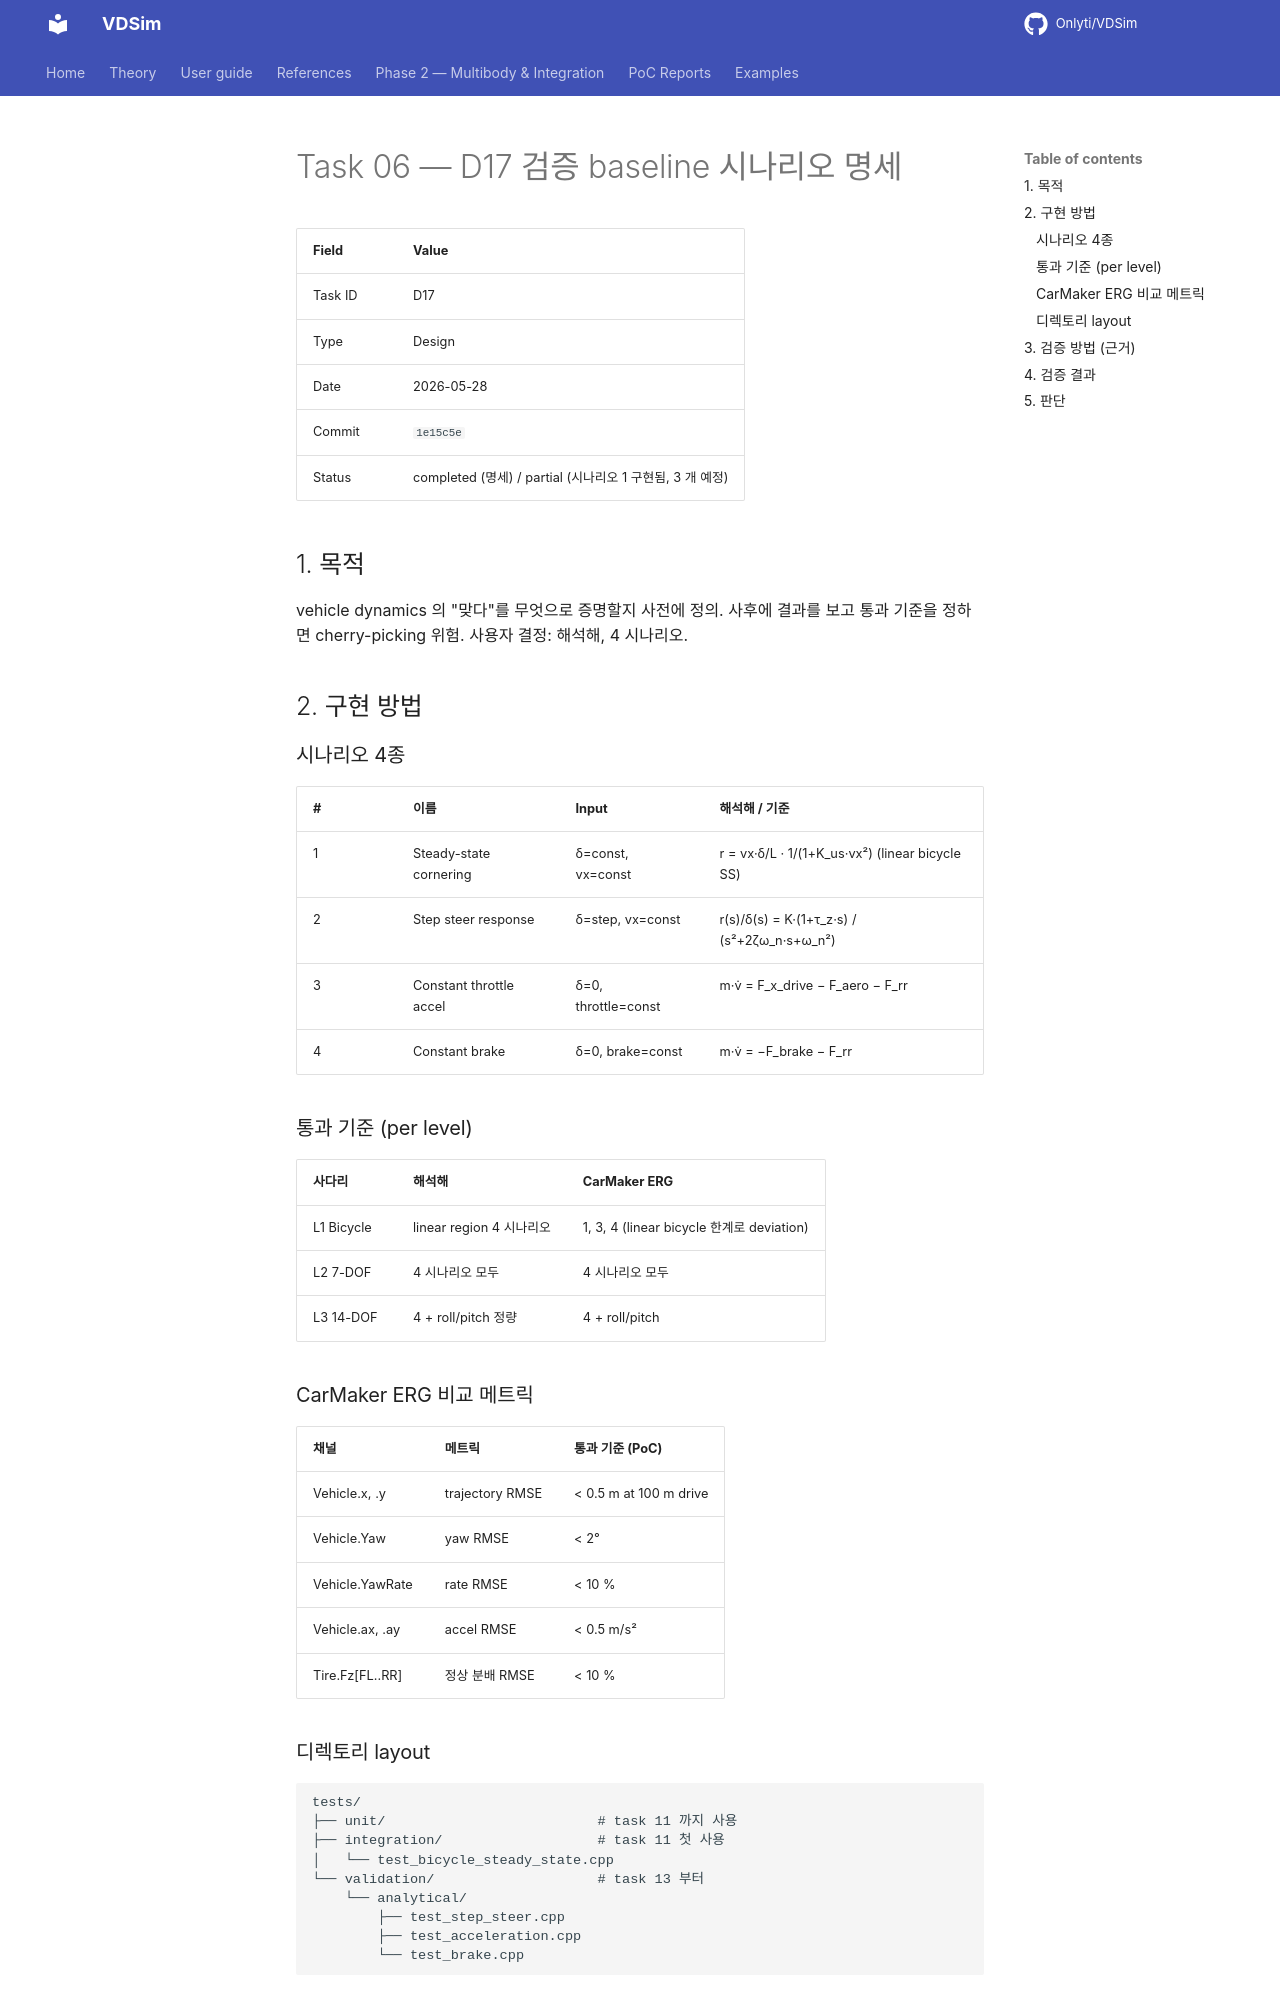

repository: Onlyti/VDSim · page: v0.8.3/tasks/06_D17_validation_baseline/index.html · generator: mkdocs

# Task 06 — D17 검증 baseline 시나리오 명세

| Field | Value |
|---|---|
| Task ID | D17 |
| Type | Design |
| Date | 2026-05-28 |
| Commit | `1e15c5e` |
| Status | completed (명세) / partial (시나리오 1 구현됨, 3 개 예정) |

## 1. 목적

vehicle dynamics 의 "맞다"를 무엇으로 증명할지 사전에 정의. 사후에 결과를 보고 통과 기준을 정하면 cherry-picking 위험. 사용자 결정: 해석해, 4 시나리오.

## 2. 구현 방법

### 시나리오 4종

| # | 이름 | Input | 해석해 / 기준 |
|---|---|---|---|
| 1 | Steady-state cornering | δ=const, vx=const | r = vx·δ/L · 1/(1+K_us·vx²) (linear bicycle SS) |
| 2 | Step steer response | δ=step, vx=const | r(s)/δ(s) = K·(1+τ_z·s) / (s²+2ζω_n·s+ω_n²) |
| 3 | Constant throttle accel | δ=0, throttle=const | m·v̇ = F_x_drive − F_aero − F_rr |
| 4 | Constant brake | δ=0, brake=const | m·v̇ = −F_brake − F_rr |

### 통과 기준 (per level)

| 사다리 | 해석해 | CarMaker ERG |
|---|---|---|
| L1 Bicycle | linear region 4 시나리오 | 1, 3, 4 (linear bicycle 한계로 deviation) |
| L2 7-DOF | 4 시나리오 모두 | 4 시나리오 모두 |
| L3 14-DOF | 4 + roll/pitch 정량 | 4 + roll/pitch |

### CarMaker ERG 비교 메트릭

| 채널 | 메트릭 | 통과 기준 (PoC) |
|---|---|---|
| Vehicle.x, .y | trajectory RMSE | < 0.5 m at 100 m drive |
| Vehicle.Yaw | yaw RMSE | < 2° |
| Vehicle.YawRate | rate RMSE | < 10 % |
| Vehicle.ax, .ay | accel RMSE | < 0.5 m/s² |
| Tire.Fz[FL..RR] | 정상 분배 RMSE | < 10 % |
